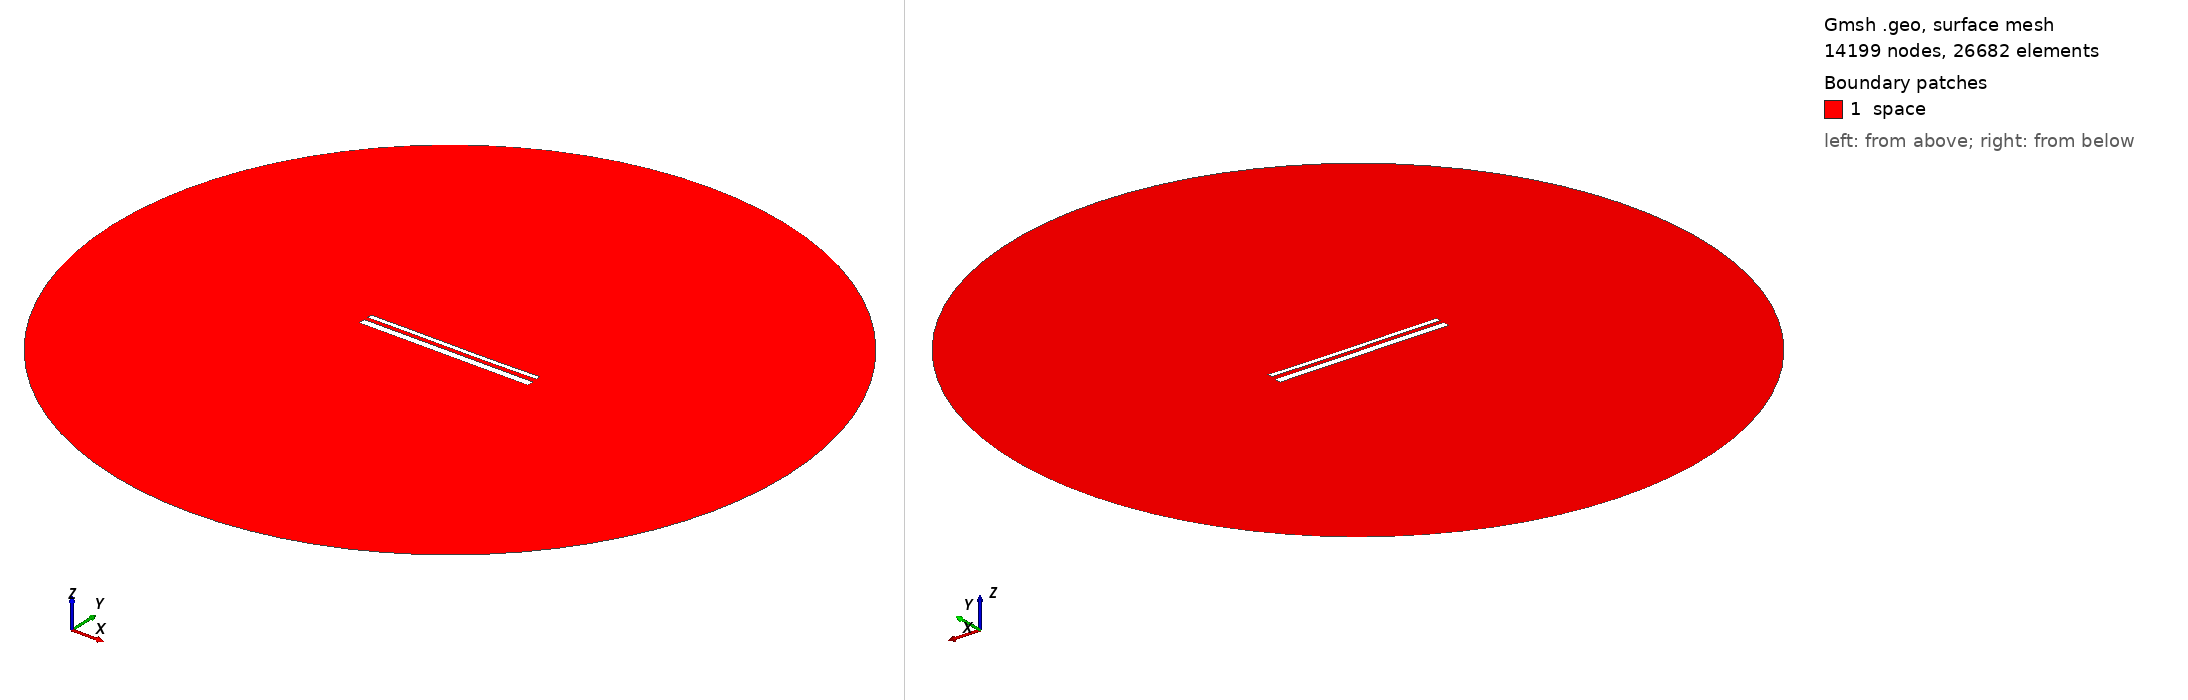

Gmsh geometry script, surface-meshed: 14199 nodes, 26682 surface elements. Boundary patches (legend numbers): 1 space. Left view from above one corner, right view from below the opposite corner. Legend entries are the model's physical surfaces. The drawing asked Gmsh for element sizes between 1% and 20% of the model's largest extent; the script's own settings can give other sizes.

=== 14293.geo (drawn) ===
//---------------------------------------
// Geometry kernel
//---------------------------------------

SetFactory("OpenCASCADE");



//---------------------------------------
// Parameters of the geometry
//---------------------------------------

// Overetch of the upper plate
overetch = 0.5;

// Distance between the plates
distance = 2.0;

// Discretization over the x axis (for the deformation)
nx = 50; 

// Length of the plate
L = 100 - overetch; 

// Number of modes
n = 4; 

// 1st mode coefficient
coeff(1) = 0.15;
beta(1) = 0.596864 * 3.1415926535 / L;

// 2nd mode coefficient
coeff(2) = -0.075;
beta(2) = 1.49418 * 3.1415926535 / L;

// 3rd mode coefficient
coeff(3) = 0.07499999999999998;
beta(3) = 2.50025 * 3.1415926535 / L;

// 4th mode coefficient
coeff(4) = 0.0;
beta(4) = 3.49999 * 3.1415926535 / L;



//---------------------------------------
// Upper plate (deformed rectangle)
//---------------------------------------

// Coordiantes of the upper plate
xmin = -50;
xmax = 50 - overetch;

// Height of the upper plate
yheight = 4 - 2 * overetch;

// Indexes of the points
UpperID[] = {};
LowerID[] = {};
LeftID[] = {};
RightID[] = {};

// Point index
p = 1;

// Horizontal edges
For i In {1:nx}
    x = xmin + (i-1)*(xmax - xmin)/(nx-1);

    y_bottom = distance / 2 + overetch;
    For j In {1:n}
        C = (Cosh(beta(j)*L) + Cos(beta(j)*L)) / (Sinh(beta(j)*L) + Sin(beta(j)*L));
        y_bottom  = y_bottom + coeff(j) * (Cosh(beta(j)*(x+50)) - Cos(beta(j)*(x+50)) - C * (Sinh(beta(j)*(x+50)) - Sin(beta(j)*(x+50))));
    EndFor

    y_top = y_bottom + yheight;

    Point(p) = {x, y_top, 0, 1.0};
    UpperID[i] = p;
    p = p + 1;

    Point(p) = {x, y_bottom, 0, 1.0};
    LowerID[i] = p;
    p = p + 1;
EndFor

// Create point lists
UpperPts[] = {}; LowerPts[] = {};
For i In {1:nx}
  UpperPts[] += {UpperID[i]};
  LowerPts[] += {LowerID[i]};
EndFor

// Build splines
Spline(1) = {UpperPts[]};
Spline(2) = {LowerPts[]};
Line(3) = {LowerPts[nx-1], UpperPts[nx-1]};
Line(4) = {LowerPts[0], UpperPts[0]};

// Build the plane surface
Curve Loop(1) = {2, 3, -1, -4};
Plane Surface(1) = {1};



//---------------------------------------
// Lower plate (rectangle)
//---------------------------------------

// Vertices
Point(1001) = {-50, -1, 0, 1.0};
Point(1002) = { 50, -1, 0, 1.0};
Point(1003) = { 50,  -5, 0, 1.0};
Point(1004) = {-50,  -5, 0, 1.0};

// Edges
Line(5) = {1001, 1002};
Line(6) = {1002, 1003};
Line(7) = {1003, 1004};
Line(8) = {1004, 1001};

// Plane surface
Line Loop(2) = {5, 6, 7, 8};
Plane Surface(2) = {2}; 



//---------------------------------------
// Outer (fictious) boundary
//---------------------------------------

// Points
Point(1005) = {0, 0, 0};       // Center
Point(1006) = {200, 0, 0};     // Start point
Point(1007) = {0, 200, 0};     // 90 degrees
Point(1008) = {-200, 0, 0};    // 180 degrees
Point(1009) = {0, -200, 0};    // 270 degrees

// Circle arcs (each needs start, center, end)
Circle(9) = {1006, 1005, 1007};
Circle(10) = {1007, 1005, 1008};
Circle(11) = {1008, 1005, 1009};
Circle(12) = {1009, 1005, 1006};

// Plane surface for the entire domain
Curve Loop(3) = {9, 10, 11, 12};
Surface(3) = {3};

// Subtract the plates from the whole domain to obtain the actual domain where we want to solve the equations
BooleanDifference{ Surface{3}; Delete; }{ Surface{1}; Surface{2}; Delete; }




//---------------------------------------
// Transfinite Lines/Curves
//---------------------------------------

// Set the number of points on the boundaries
r = 7;

// Plates
Transfinite Curve {1, 2} = 50*r Using Progression 1;
Transfinite Curve {3, 4} = 2*r Using Progression 1;
Transfinite Line {5, 7} = 50*r Using Progression 1;
Transfinite Line {6, 8} = 2*r Using Progression 1;

// Outer boundary
Transfinite Line {9, 10, 11, 12} = 20 Using Progression 1;



//---------------------------------------
// Physical groups
//---------------------------------------                

// Physical curves (boundaries)
Physical Line("force_segment", 10) = {2};
Physical Line("upper_plate", 11) = {1, 3, 4};
Physical Line("lower_plate", 12) = {5, 6, 7, 8};
Physical Line("boundary", 20) = {9, 10, 11, 12};

// Physical Surfaces
Physical Surface("space", 30) = {3};



//---------------------------------------
// 6. Generate the Mesh
//---------------------------------------

// 2D mesh generation
Mesh 2;
